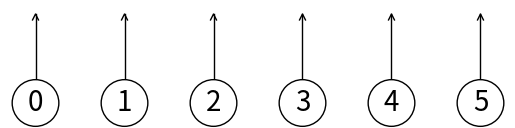
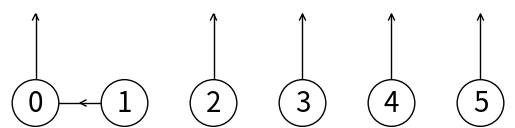
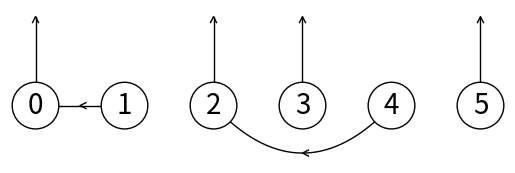
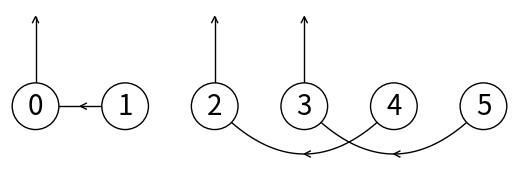
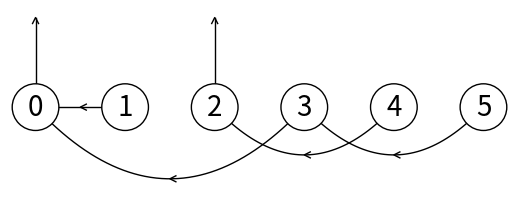

The script that saved these images, in order:
# Implementation of disjoint set forest (or union/find data structure)
# Programmed by Olac Fuentes
# Last modified July 19, 2020

from scipy.interpolate import interp1d
import numpy as np
import matplotlib.pyplot as plt

class DSF:
    # Constructor
    def __init__(self, n_sets):
        # Creates forest with 'n_sets' root nodes
        self.parent = [-1 for i in range(n_sets)]
      
    def find(self,i):
        # Returns root of tree that i belongs to
        if self.parent[i]<0:
            return i
        return self.find(self.parent[i])

    def union(self,i,j):
        # Joins i's tree and j's tree if they are different
        # Returns 1 if a parent reference was changed, 0 otherwise
        root_i = self.find(i)
        root_j = self.find(j)
        #print('i={}, j={}, root_i={}, root_j={}'.format(i,j,root_i,root_j))
        if root_i == root_j: # i and j already belong to the same set
            return 0 
        if root_i < root_j: 
            self.parent[root_j] = root_i
        else:
            self.parent[root_i] = root_j
        return 1 
    
    def set_list(self):
        # Returns a list of lists containing the elements of each set
        set_list = [ [] for i in range(len(self.parent))]
        for i in range(len(self.parent)):
            set_list[self.find(i)].append(i)
        set_list = [s for s in set_list if len(s)>0] # Remove empty lists
        return set_list
    
    def draw(self,title=''):
        scale = 30
        fig, ax = plt.subplots()
        for i in range(len(self.parent)):
            if self.parent[i]<0:
                ax.plot([i*scale,i*scale],[0,scale],linewidth=1,color='k')
                ax.plot([i*scale-1,i*scale,i*scale+1],[scale-2,scale,scale-2],linewidth=1,color='k')
            else:
                x = np.linspace(i*scale,self.parent[i]*scale)
                x0 = np.linspace(i*scale,self.parent[i]*scale,num=5)
                diff = np.abs(self.parent[i]-i)
                if diff == 1:
                    y0 = [0,0,0,0,0]
                else:
                    y0 = [0,-6*diff,-8*diff,-6*diff,0]
                f = interp1d(x0, y0, kind='cubic')
                y = f(x)
                ax.plot(x,y,linewidth=1,color='k')
                ax.plot([x0[2]+2*np.sign(i-self.parent[i]),x0[2],x0[2]+2*np.sign(i-self.parent[i])],[y0[2]-1,y0[2],y0[2]+1],linewidth=1,color='k')
            ax.text(i*scale,0, str(i), size=20,ha="center", va="center",
             bbox=dict(facecolor='w',boxstyle="circle"))
        ax.axis('off') 
        ax.set_aspect(1.0)
        fig.suptitle(title, fontsize=16)
    
if __name__ == "__main__":    
    plt.close("all")      
    s = DSF(6)
    print(s.parent)
    s.draw()
    
    s.union(0,1)
    print(s.parent)
    s.draw()
    
    s.union(4,2)
    print(s.parent)
    s.draw()
    
    s.union(3,5)
    print(s.parent)
    s.draw()
    
    s.union(1,5)
    print(s.parent)
    s.draw()
    
    for i in range(6):
        print('Element:',i,'root:',s.find(i))
        
    print(s.set_list())
    
    
    